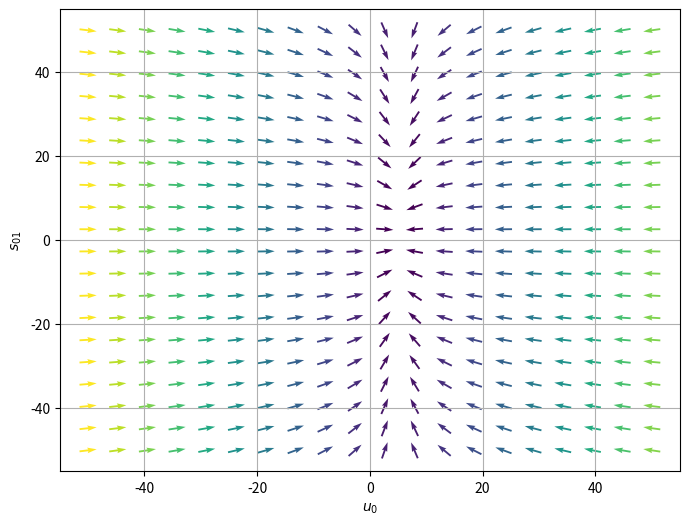

Generate this figure with matplotlib:
from math import e as exp
from matplotlib.widgets import Slider
from scipy import integrate
import matplotlib.pyplot as plt
import numpy as np

# script constants
NUMBER_OF_NEURONS = 2
i = 0
j = 1

# network state
I = [2.5, 10]
a = [0.24, 0.63]

# mathematical constants
g = 0.5
A = 2
H = 1.3
B = [[0, 1.8]]

# mathematical functions
def sigmoid(x):
    return 1/(1+exp**(-x))

def dudt(u, s):
    term_1 = -u

    sum = 0
    connection_pointer = 0
    connection_strength=sigmoid(s) # T
    while connection_pointer < NUMBER_OF_NEURONS:
        if connection_pointer != i:
            sum += connection_strength * sigmoid(u)
        connection_pointer +=1
    term_2 = g*sum

    term_3 = A * I[i]

    derivative = 1/a[i] * (term_1 + term_2 + term_3)
    return derivative

def dsdt(u, s):
    term_1 = -s

    term_2 = H*sigmoid(u)*sigmoid(u)

    derivative = (1/B[i][j])*(term_1 + term_2)

    return derivative

def system(u, s):
    return np.array([dudt(u, s), dsdt(u, s)])

# find fixed points
def find_fixed_points(rng):
    fixed_points = []
    for u in range(-rng, rng):
        for s in range(-rng, rng):
            if ((dudt(u, s) == 0) and (dsdt(u, s) == 0)):
                fixed_points.append((u,s))
    return fixed_points

fixed_points = find_fixed_points(50)

# setup plot
fig = plt.figure(figsize=(8,6))
ax = fig.add_subplot(1,1,1)

# plot fixed points
for point in fixed_points:
    print(point)
    ax.plot(point[0],point[1],"red", marker = "o", markersize = 10.0)

# plot quivers
u = np.linspace(-50,50,20)
s = np.linspace(-50,50,20)

U, S = np.meshgrid(u, s)
DU, DS = system(U, S)
clrMap = (np.hypot(DU, DS))
clrMap[ clrMap==0 ] = 1
DU /= clrMap
DS /= clrMap

ax.quiver(U, S, DU, DS, clrMap, pivot='mid')
ax.set_xlabel(f'$u_{i}$')
ax.set_ylabel("$s_{%s}$" % (str(i)+str(j)))
ax.grid()

plt.show()